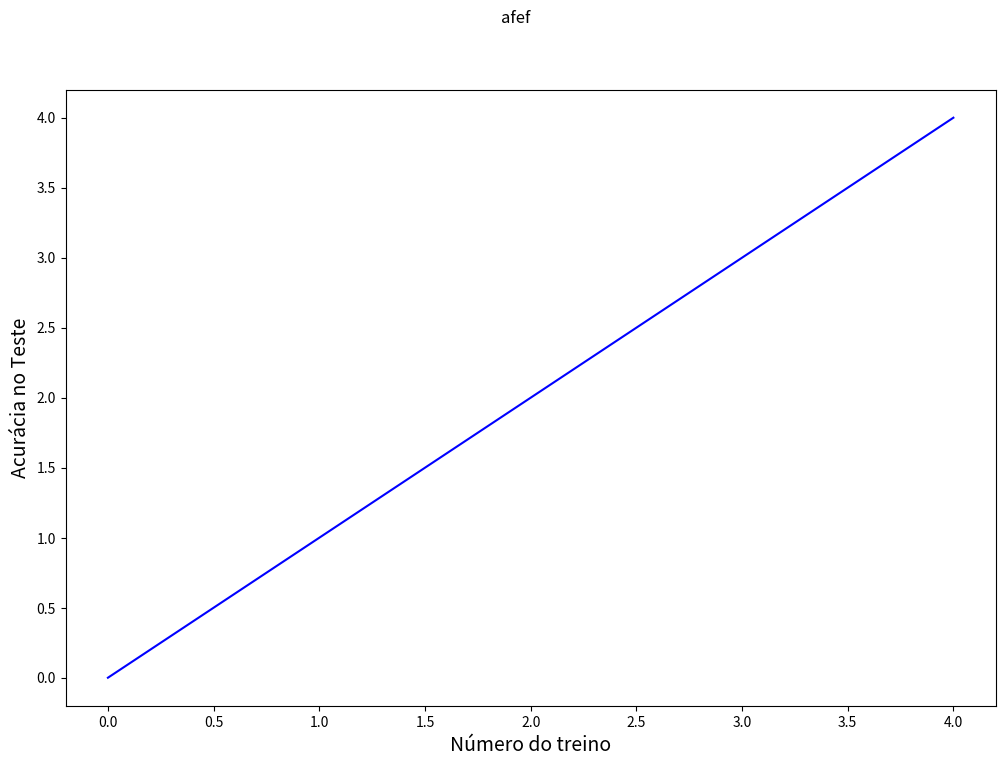

This chart was generated by the following Python code:
import numpy as np
import matplotlib.pyplot as plt
import matplotlib as mpl
th = np.linspace(0, 2*np.pi, 128)

def demo(sty):
    mpl.style.use(sty)
    fig, ax = plt.subplots(figsize=(3, 3))

    ax.set_title('style: {!r}'.format(sty), color='b')

    ax.plot(th, np.cos(th), color='b', label='C1')
    ax.plot(th, np.sin(th), color='r', label='C2')
    ax.legend()

    plt.show()

def test_acc2(title, test_acc, parameter_name='Número do treino', x_scale=None):

    # Define picture
    fig, axes = plt.subplots(1, sharex=True, figsize=(12, 8))
    fig.suptitle(title)

    # Axis labels
    axes.set_ylabel("Acurácia no Teste", fontsize=14)
    axes.set_xlabel(parameter_name, fontsize=14)
#    axes.set_xlim(0, 0.4)    
 #   axes.set_xticklabels(x_scale)

    # Plot
    if (x_scale == None):
        axes.plot(test_acc, color='b', label='A')
    else:
        axes.plot(x_scale, test_acc, color='b', label='A')

    plt.show()


test_acc = []
x_units = []
for i in range(5):
    test_acc.append(i)
    x_units.append(i/10.0)

test_acc2("afef", test_acc)
